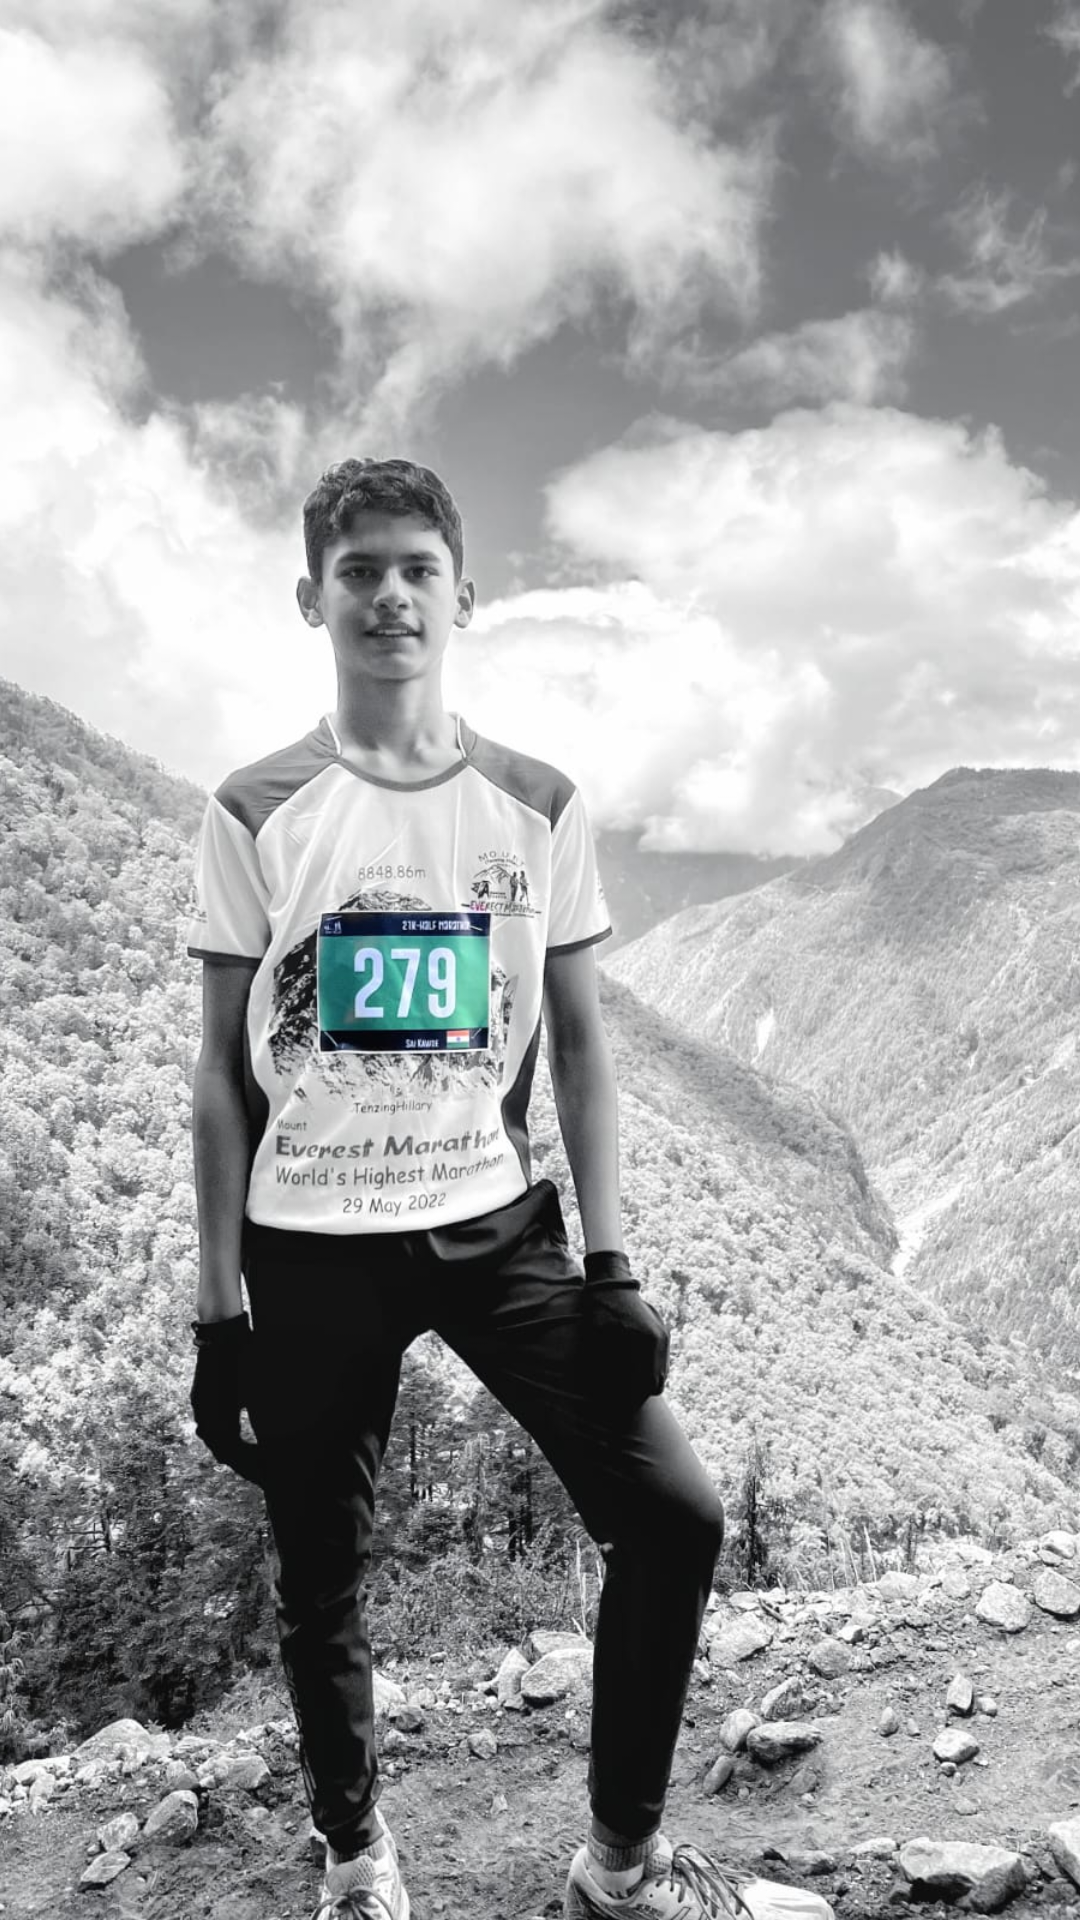

The Android layout XML behind this screen, and the referenced resources:
<!-- AndroidManifest.xml: application theme Theme.RacingFitness -->
<!-- res/layout/viewpager_layout.xml -->
<?xml version="1.0" encoding="utf-8"?>
<androidx.constraintlayout.widget.ConstraintLayout xmlns:android="http://schemas.android.com/apk/res/android"
    xmlns:app="http://schemas.android.com/apk/res-auto"
    android:layout_width="match_parent"
    android:layout_height="match_parent">

        

    <ImageView
        android:id="@+id/carousel_img"
        android:layout_width="match_parent"
        android:layout_height="match_parent"
        android:scaleType="centerCrop"
        android:src="@drawable/sai_one"
        app:layout_constraintEnd_toEndOf="parent"
        app:layout_constraintStart_toStartOf="parent"
        app:layout_constraintTop_toTopOf="parent" />

    </androidx.constraintlayout.widget.ConstraintLayout>
<!-- resources referenced by this layout -->
<resources>
  <!-- drawable sai_one: jpg bitmap (drawable, 300629 bytes) -->
  <style name="Theme.RacingFitness" parent="Base.Theme.RacingFitness" />
  <style name="Base.Theme.RacingFitness" parent="Theme.Material3.DayNight.NoActionBar">
          
          
      </style>
</resources>
